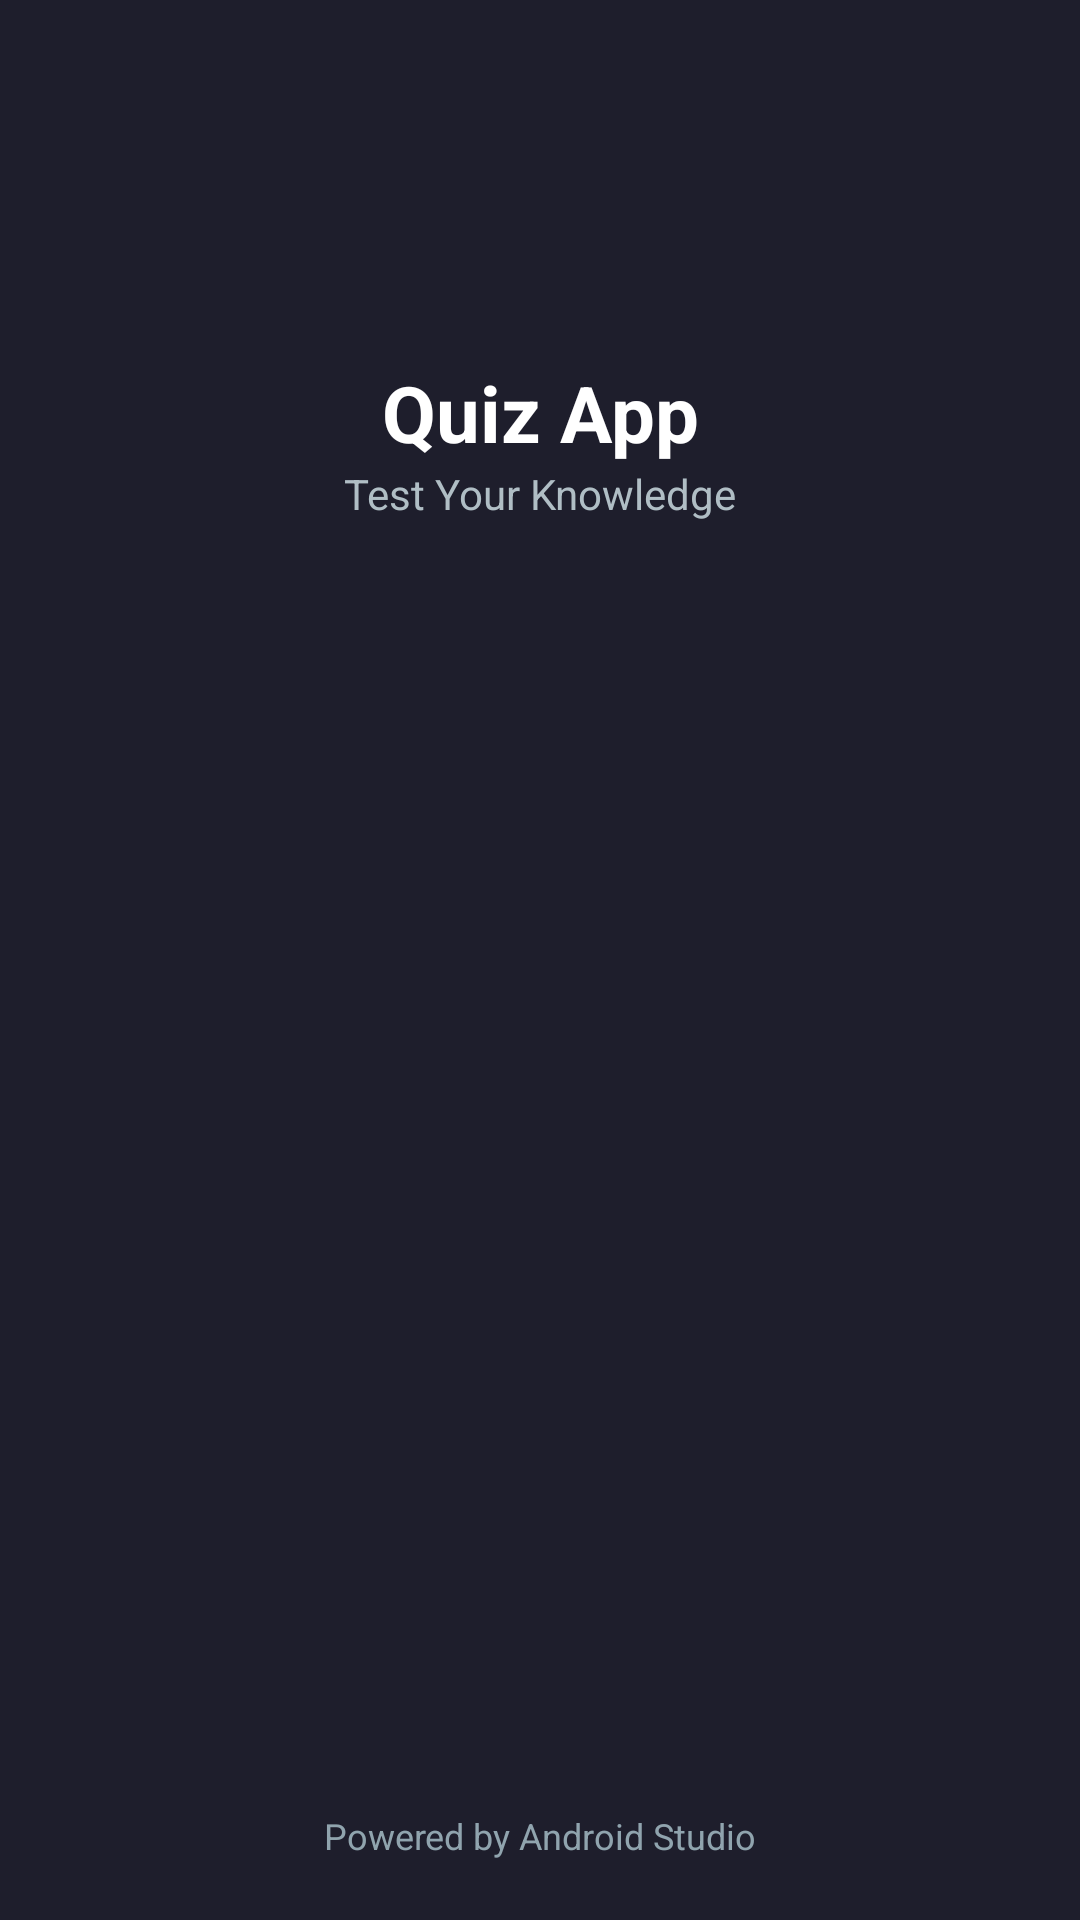

The Android layout XML behind this screen, and the referenced resources:
<!-- AndroidManifest.xml: application theme Theme.Quizz -->
<!-- res/layout/activity_splash_screen.xml -->
<?xml version="1.0" encoding="utf-8"?>
<androidx.constraintlayout.widget.ConstraintLayout
    xmlns:android="http://schemas.android.com/apk/res/android"
    xmlns:app="http://schemas.android.com/apk/res-auto"
    xmlns:tools="http://schemas.android.com/tools"
    android:id="@+id/main"
    android:layout_width="match_parent"
    android:layout_height="match_parent"
    android:background="#1E1E2C"
    tools:context=".SplashScreenActivity">

    
    <ImageView
        android:id="@+id/imgLogo"
        android:layout_width="120dp"
        android:layout_height="120dp"
        android:src="@drawable/logo_rem_back"
        android:contentDescription="App Logo"
        app:layout_constraintTop_toTopOf="parent"
        app:layout_constraintBottom_toTopOf="@id/txtAppName"
        app:layout_constraintStart_toStartOf="parent"
        app:layout_constraintEnd_toEndOf="parent" />

    
    <TextView
        android:id="@+id/txtAppName"
        android:layout_width="wrap_content"
        android:layout_height="wrap_content"
        android:text="Quiz App"
        android:textSize="26sp"
        android:textStyle="bold"
        android:textColor="#FFFFFF"
        app:layout_constraintTop_toBottomOf="@id/imgLogo"
        app:layout_constraintStart_toStartOf="parent"
        app:layout_constraintEnd_toEndOf="parent" />

    
    <TextView
        android:id="@+id/txtTagline"
        android:layout_width="wrap_content"
        android:layout_height="wrap_content"
        android:text="Test Your Knowledge"
        android:textSize="14sp"
        android:textColor="#B0BEC5"
        app:layout_constraintTop_toBottomOf="@id/txtAppName"
        app:layout_constraintStart_toStartOf="parent"
        app:layout_constraintEnd_toEndOf="parent" />

    
    <TextView
        android:id="@+id/txtFooter"
        android:layout_width="wrap_content"
        android:layout_height="wrap_content"
        android:text="Powered by Android Studio"
        android:textSize="12sp"
        android:textColor="#90A4AE"
        app:layout_constraintBottom_toBottomOf="parent"
        app:layout_constraintStart_toStartOf="parent"
        app:layout_constraintEnd_toEndOf="parent"
        android:layout_marginBottom="20dp"/>

</androidx.constraintlayout.widget.ConstraintLayout>
<!-- resources referenced by this layout -->
<resources>
  <style name="Theme.Quizz" parent="Base.Theme.Quizz" />
  <style name="Base.Theme.Quizz" parent="Theme.Material3.DayNight.NoActionBar">
          
          -- <item name="colorPrimary">@color/NavyBlue</item> --&gt;
      </style>
  <color name="NavyBlue">#1E1E2C</color>
</resources>
